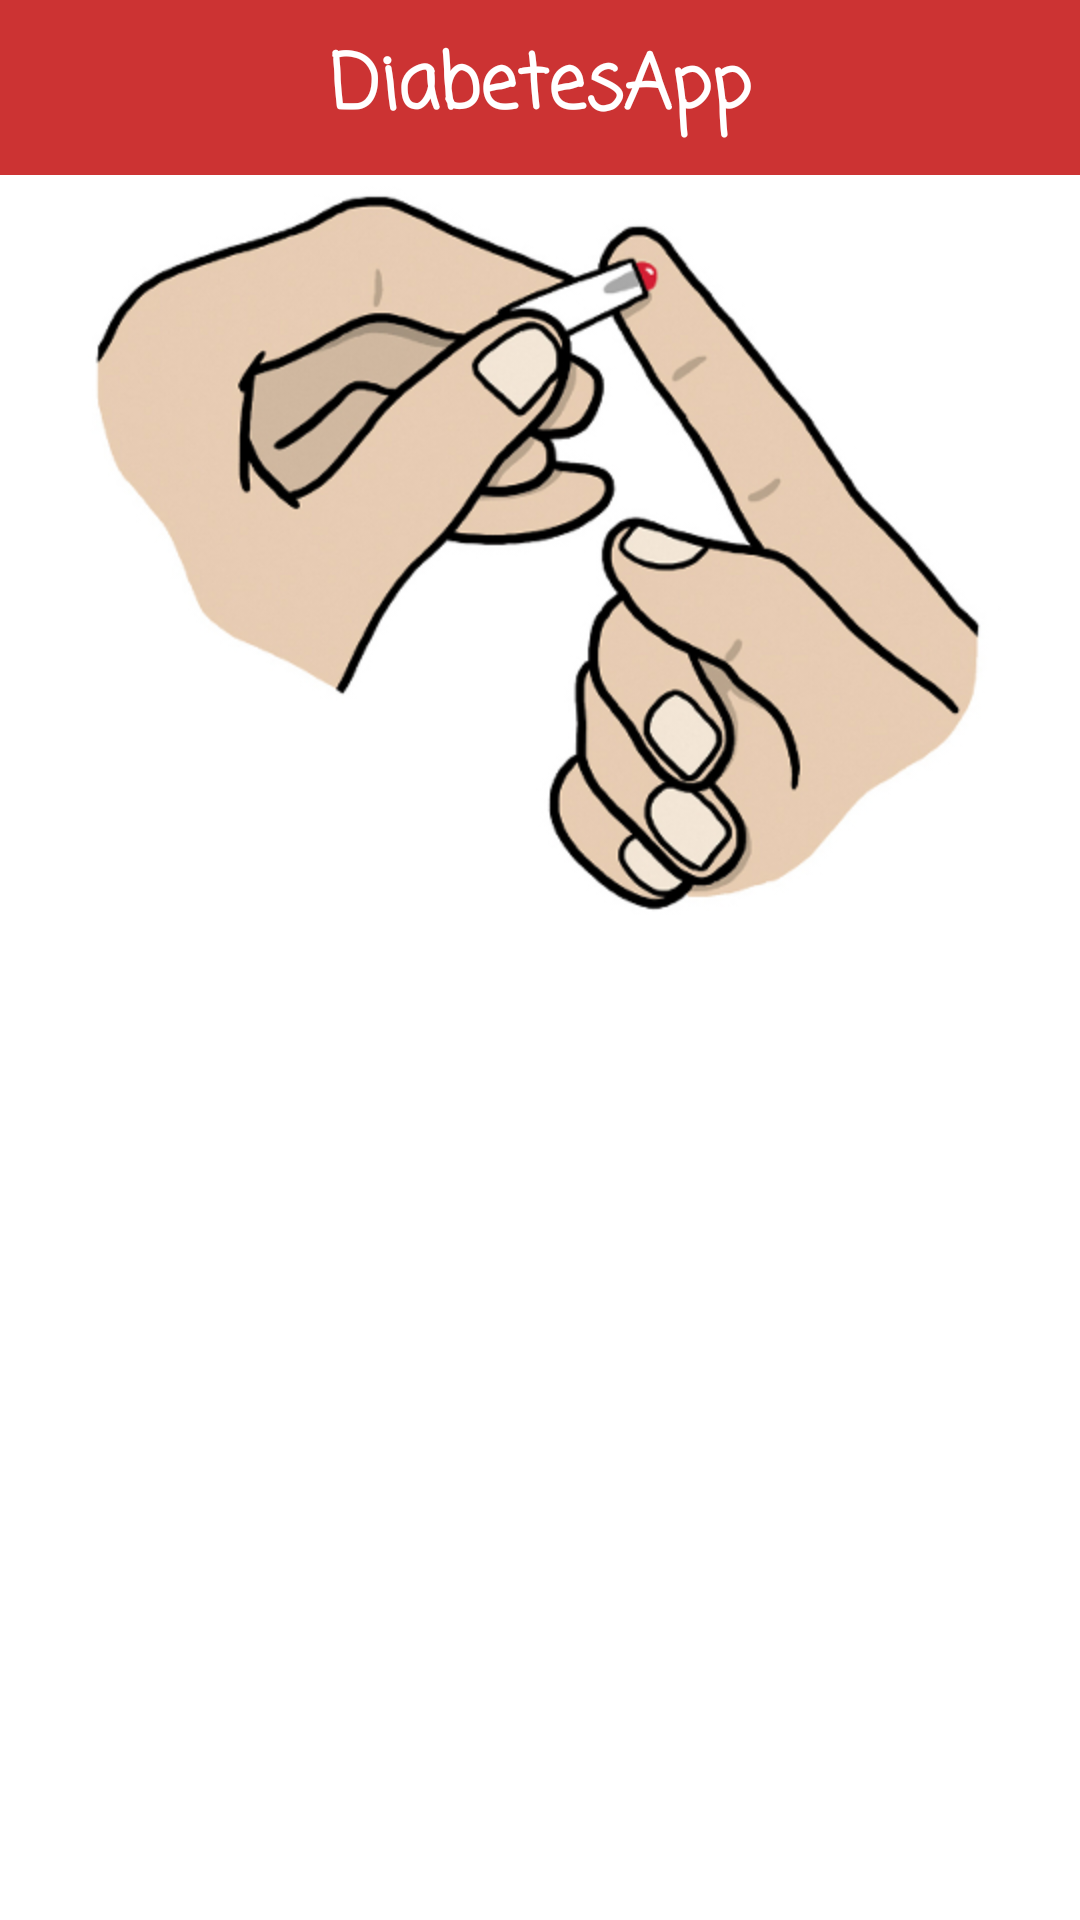

Here is an Android app screen rendered from its layout file. Give the layout XML and the strings, colors and styles it references.
<!-- AndroidManifest.xml: application theme AppTheme -->
<!-- res/layout/activity_main.xml -->
<?xml version="1.0" encoding="utf-8"?>
<RelativeLayout xmlns:android="http://schemas.android.com/apk/res/android"
    xmlns:app="http://schemas.android.com/apk/res-auto"
    xmlns:tools="http://schemas.android.com/tools"
    android:layout_width="match_parent"
    android:layout_height="match_parent"
    android:background="@color/white">

    <LinearLayout
        android:id="@+id/appname"
        android:layout_width="match_parent"
        android:layout_height="wrap_content"
        android:background="@color/red"
        android:gravity="center_horizontal">

        <TextView
            android:layout_width="match_parent"
            android:layout_height="match_parent"
            android:layout_margin="10dp"
            android:text="@string/app_name"
            android:textSize="25dp"
            android:textColor="@color/white"
            android:textStyle="bold"
            android:fontFamily="casual"
            android:gravity="center"/>

    </LinearLayout>

    <ImageView
        android:id="@+id/logo"
        android:layout_width="match_parent"
        android:layout_height="250dp"
        android:src="@drawable/diabetesbackground"
        android:layout_below="@id/appname"/>

    <ListView
        android:id="@+id/menuList"
        android:layout_width="match_parent"
        android:layout_height="match_parent"
        android:layout_below="@id/logo"/>

</RelativeLayout>
<!-- resources referenced by this layout -->
<resources>
  <color name="red">#CC3333</color>
  <color name="white">#FFFFFF</color>
  <!-- drawable diabetesbackground: jpg bitmap (drawable, 103877 bytes) -->
  <string name="app_name">DiabetesApp</string>
  <style name="AppTheme" parent="Theme.AppCompat.Light.DarkActionBar">
          
          <item name="colorAccent">@color/red</item>
      </style>
</resources>
